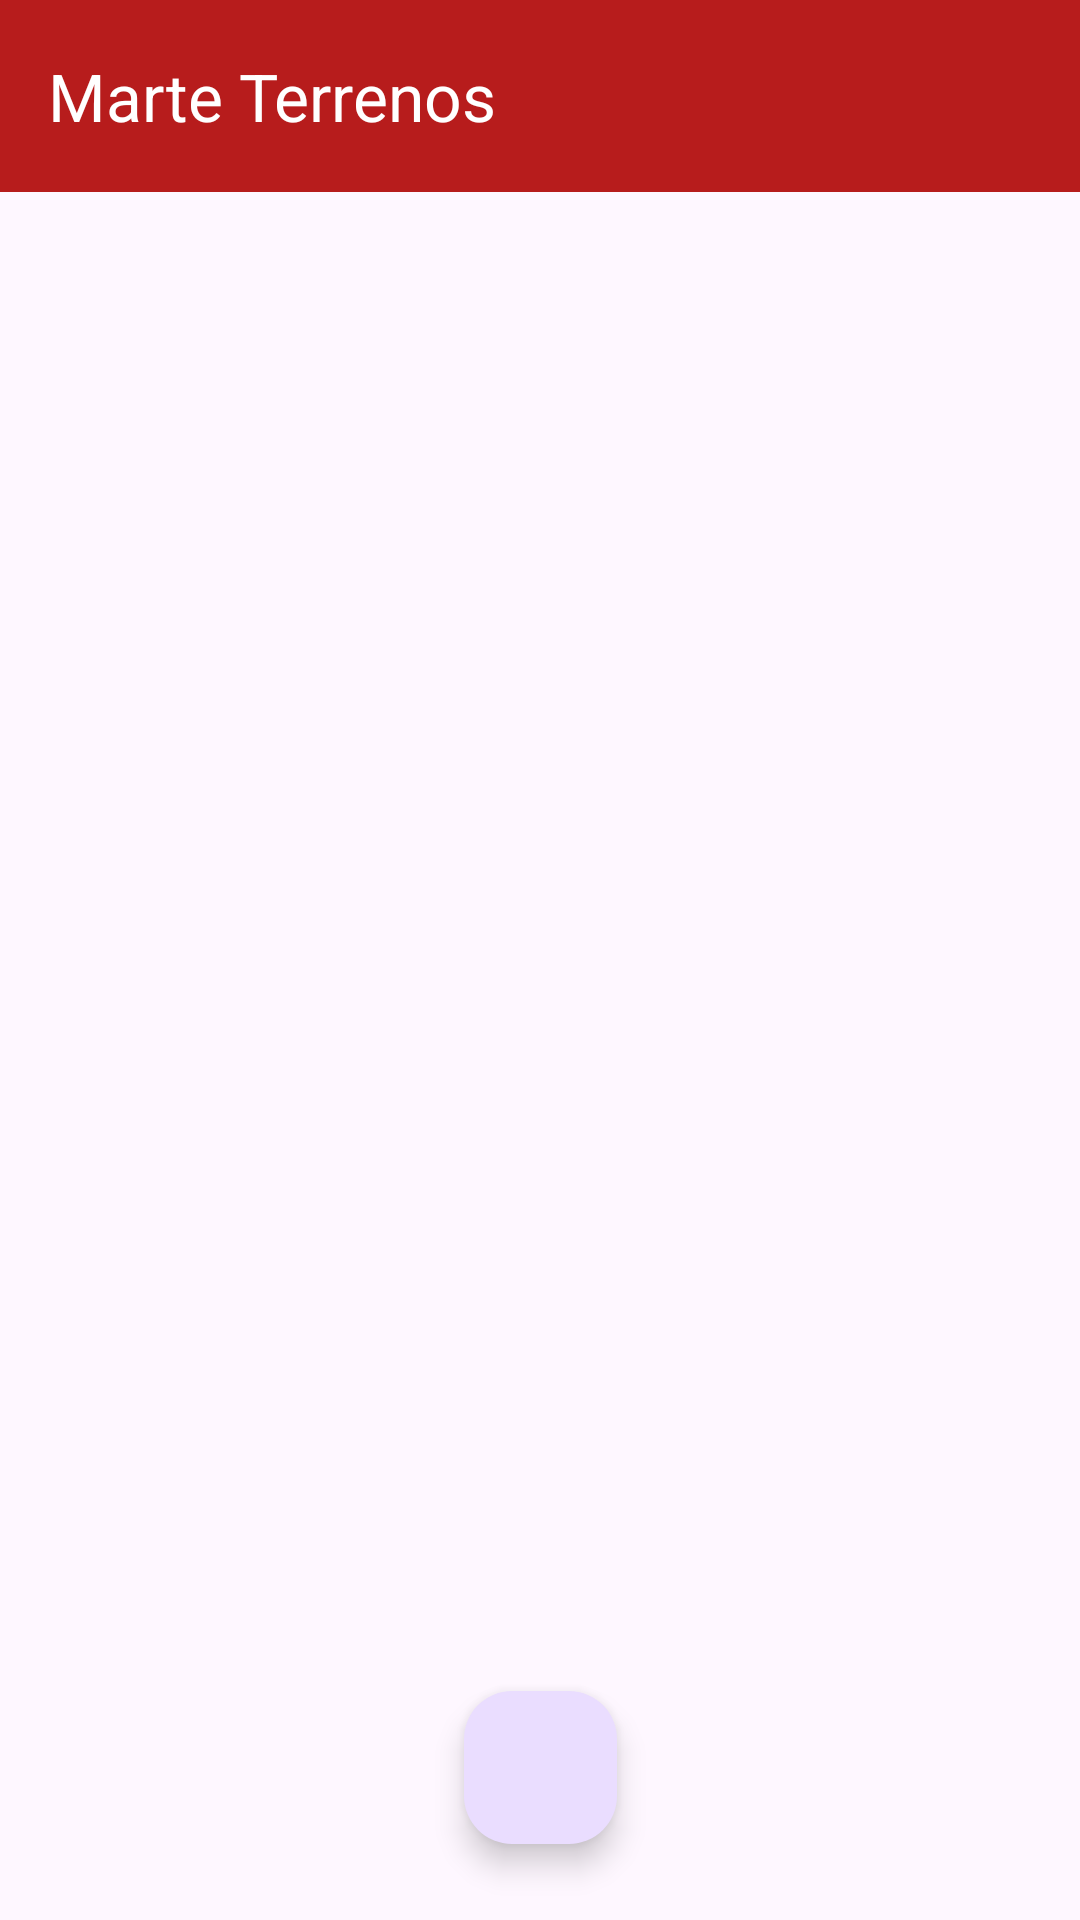

Layout XML and referenced resources for this Android screen:
<!-- AndroidManifest.xml: application theme Theme.MarteTerrenos -->
<!-- res/layout/fragment_state.xml -->
<?xml version="1.0" encoding="utf-8"?>
<androidx.constraintlayout.widget.ConstraintLayout xmlns:android="http://schemas.android.com/apk/res/android"
    xmlns:app="http://schemas.android.com/apk/res-auto"
    xmlns:tools="http://schemas.android.com/tools"
    android:layout_width="match_parent"
    android:layout_height="match_parent"
    tools:context=".view.StateFragment" >

    <androidx.appcompat.widget.Toolbar
        android:id="@+id/tbMars"
        android:layout_width="match_parent"
        android:layout_height="wrap_content"
        android:background="#B71C1C"
        android:minHeight="?attr/actionBarSize"
        android:theme="?attr/actionBarTheme"
        app:layout_constraintBottom_toBottomOf="parent"
        app:layout_constraintEnd_toEndOf="parent"
        app:layout_constraintHorizontal_bias="0.0"
        app:layout_constraintStart_toStartOf="parent"
        app:layout_constraintTop_toTopOf="parent"
        app:titleTextColor="@color/white"
        app:title="Marte Terrenos"
        app:layout_constraintVertical_bias="0.0" />

    <androidx.recyclerview.widget.RecyclerView
        android:id="@+id/rv"
        android:layout_width="match_parent"
        android:layout_height="wrap_content"
        app:layout_constraintBottom_toBottomOf="parent"
        app:layout_constraintEnd_toEndOf="parent"
        app:layout_constraintStart_toStartOf="parent"
        app:layout_constraintVertical_bias="0"
        app:layout_constraintTop_toBottomOf="@+id/tbMars" >

    </androidx.recyclerview.widget.RecyclerView>

    <com.google.android.material.floatingactionbutton.FloatingActionButton
        android:id="@+id/fabExit"
        android:layout_width="229dp"
        android:layout_height="51dp"
        android:clickable="true"
        android:src="@drawable/baseline_exit_to_app_24"
        app:layout_constraintBottom_toBottomOf="parent"
        app:layout_constraintEnd_toEndOf="parent"
        app:layout_constraintStart_toStartOf="parent"
        app:layout_constraintTop_toTopOf="parent"
        app:layout_constraintVertical_bias="0.957"
        android:focusable="true"
        android:contentDescription="Boton Salir" />
</androidx.constraintlayout.widget.ConstraintLayout>
<!-- resources referenced by this layout -->
<resources>
  <color name="white">#FFFFFFFF</color>
  <style name="Theme.MarteTerrenos" parent="Base.Theme.MarteTerrenos" />
  <style name="Base.Theme.MarteTerrenos" parent="Theme.Material3.DayNight.NoActionBar">
          
          <item name="colorPrimary">@color/my_light_primary</item> --&gt;
      </style>
  <color name="my_light_primary">#6F0404</color>
</resources>
